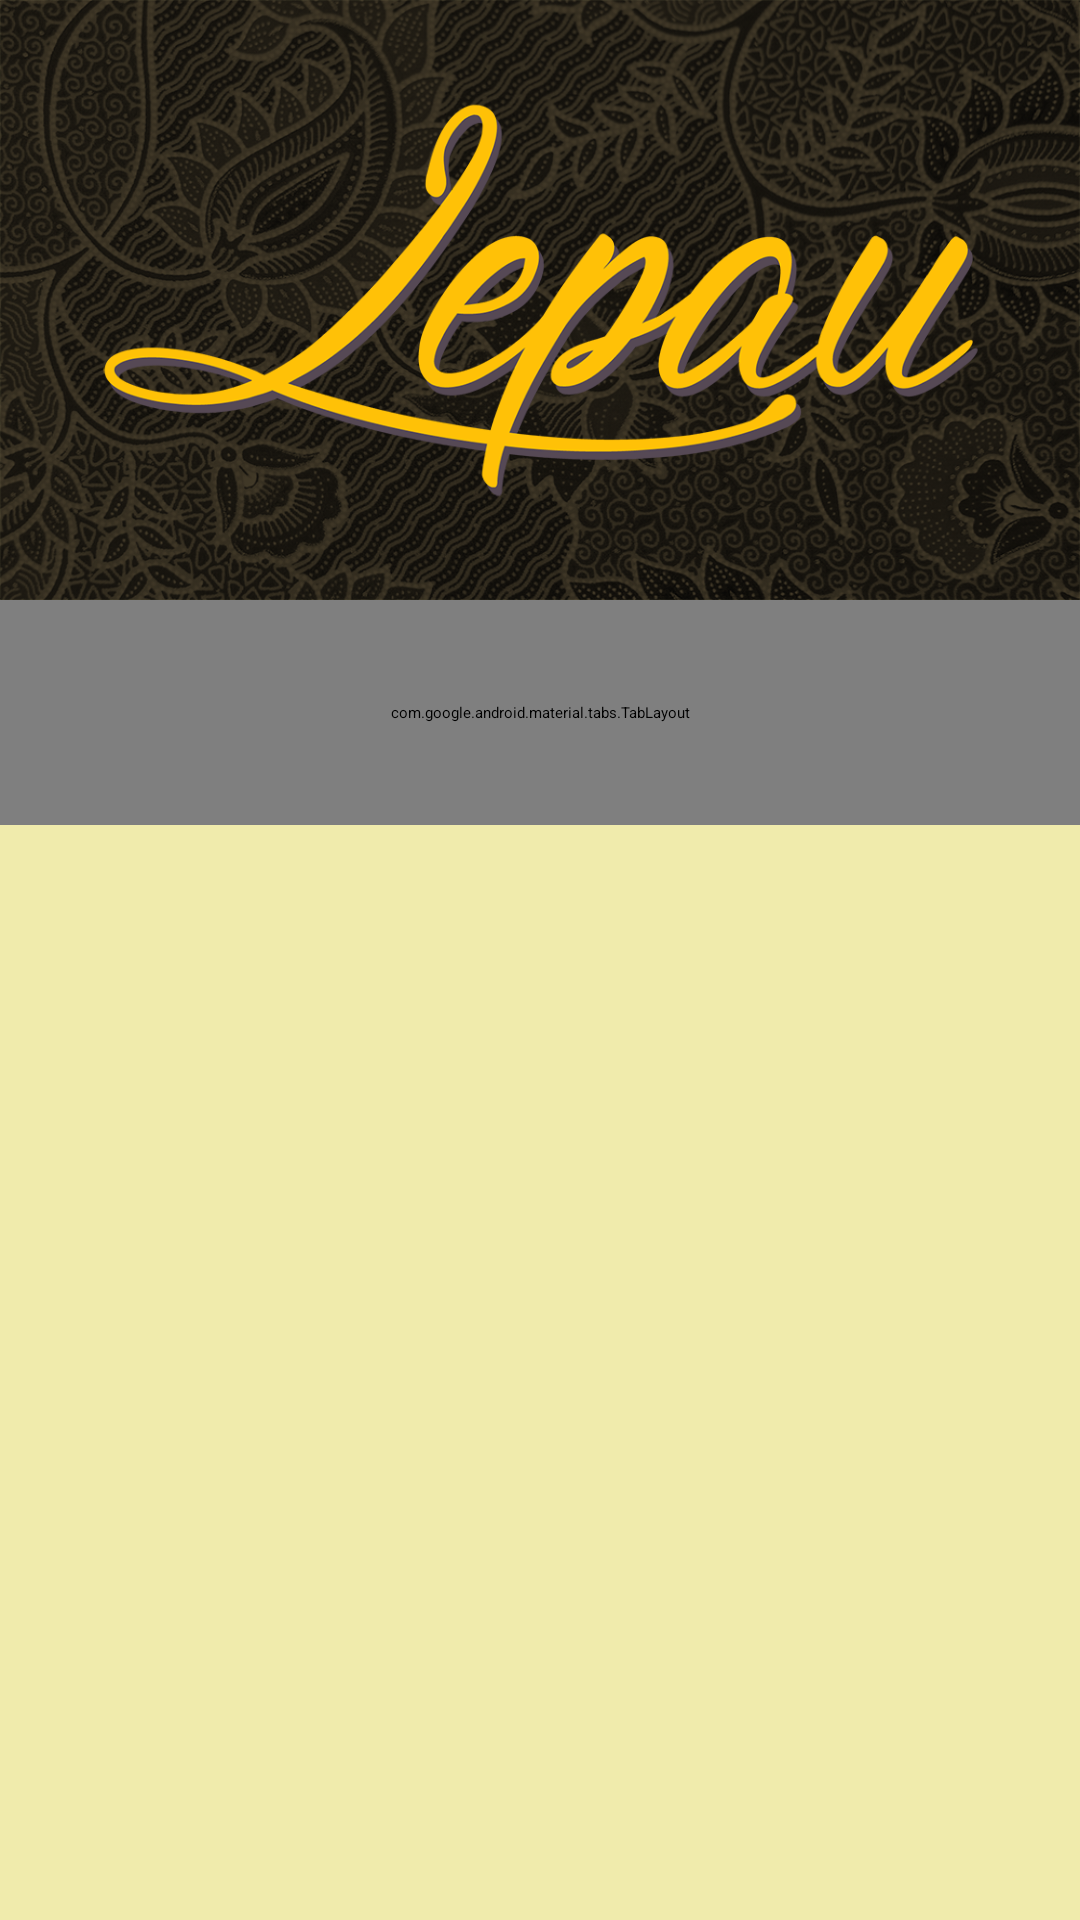

Write the Android layout XML for this screen, with the resource values it uses.
<!-- AndroidManifest.xml: application theme AppThemeNoTitleBar -->
<!-- res/layout/activity_authentication.xml -->
<?xml version="1.0" encoding="utf-8"?>
<RelativeLayout xmlns:android="http://schemas.android.com/apk/res/android"
    android:layout_width="match_parent"
    android:layout_height="match_parent"
    xmlns:tools="http://schemas.android.com/tools"
    android:background="@color/beige"
    tools:context=".AuthenticationActivity"
    xmlns:app="http://schemas.android.com/apk/res-auto">

    <ImageView
        android:id="@+id/activityAuthentication_cover"
        android:layout_width="match_parent"
        android:background="@drawable/lepau_cover_background"
        android:padding="20dp"
        android:src="@drawable/lepau_text"
        android:layout_height="200dp" />

    <android.support.design.widget.TabLayout
        app:tabTextAppearance="@style/TabLayoutStyle"
        android:id="@+id/activityAuthentication_tabLayout"
        android:layout_below="@id/activityAuthentication_cover"
        app:tabIndicatorColor="@color/gold"
        app:tabSelectedTextColor="@color/gold"
        android:background="@color/gold"
        android:minHeight="?attr/actionBarSize"
        android:layout_width="match_parent"
        android:layout_height="75dp"
        app:tabBackground="@color/mediumBrown"
        app:tabTextColor="@color/beige" />

    <android.support.v4.view.ViewPager
        android:id="@+id/activityAuthentication_Pager"
        android:layout_below="@id/activityAuthentication_tabLayout"
        android:layout_width="match_parent"
        android:background="@color/beige"
        android:layout_height="fill_parent" />

</RelativeLayout>
<!-- resources referenced by this layout -->
<resources>
  <color name="beige">#F0EBAC</color>
  <color name="gold">#FFC107</color>
  <color name="mediumBrown">#39281C</color>
  <!-- drawable lepau_cover_background: png bitmap (drawable-xxhdpi, 923436 bytes) -->
  <!-- drawable lepau_text: png bitmap (drawable-xxhdpi, 125891 bytes) -->
</resources>
